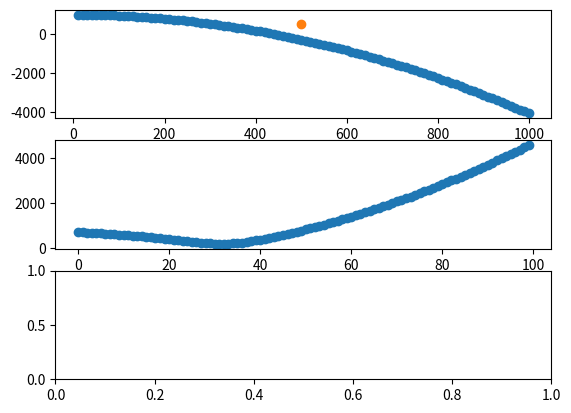

Write Python code to recreate this figure.
import matplotlib.pyplot as plt
import math


a = [0, -1]
v = [10, 0]
p = [0, 1000]
anchor = [500, 500]
pvec = [list(), list()]
dvec = list()
for _ in range(100):
    v[0] += a[0]
    v[1] += a[1]
    p[0] += v[0]
    p[1] += v[1]
    pvec[0].append(p[0])
    pvec[1].append(p[1])
    dvec.append(math.sqrt((anchor[0] - p[0])**2 + (anchor[1] - p[1])**2))

plt.subplot(311)
plt.scatter(pvec[0], pvec[1])
plt.scatter(anchor[0], anchor[1])
plt.subplot(312)
plt.scatter(range(len(dvec)), dvec)
plt.subplot(313)
plt.show()
